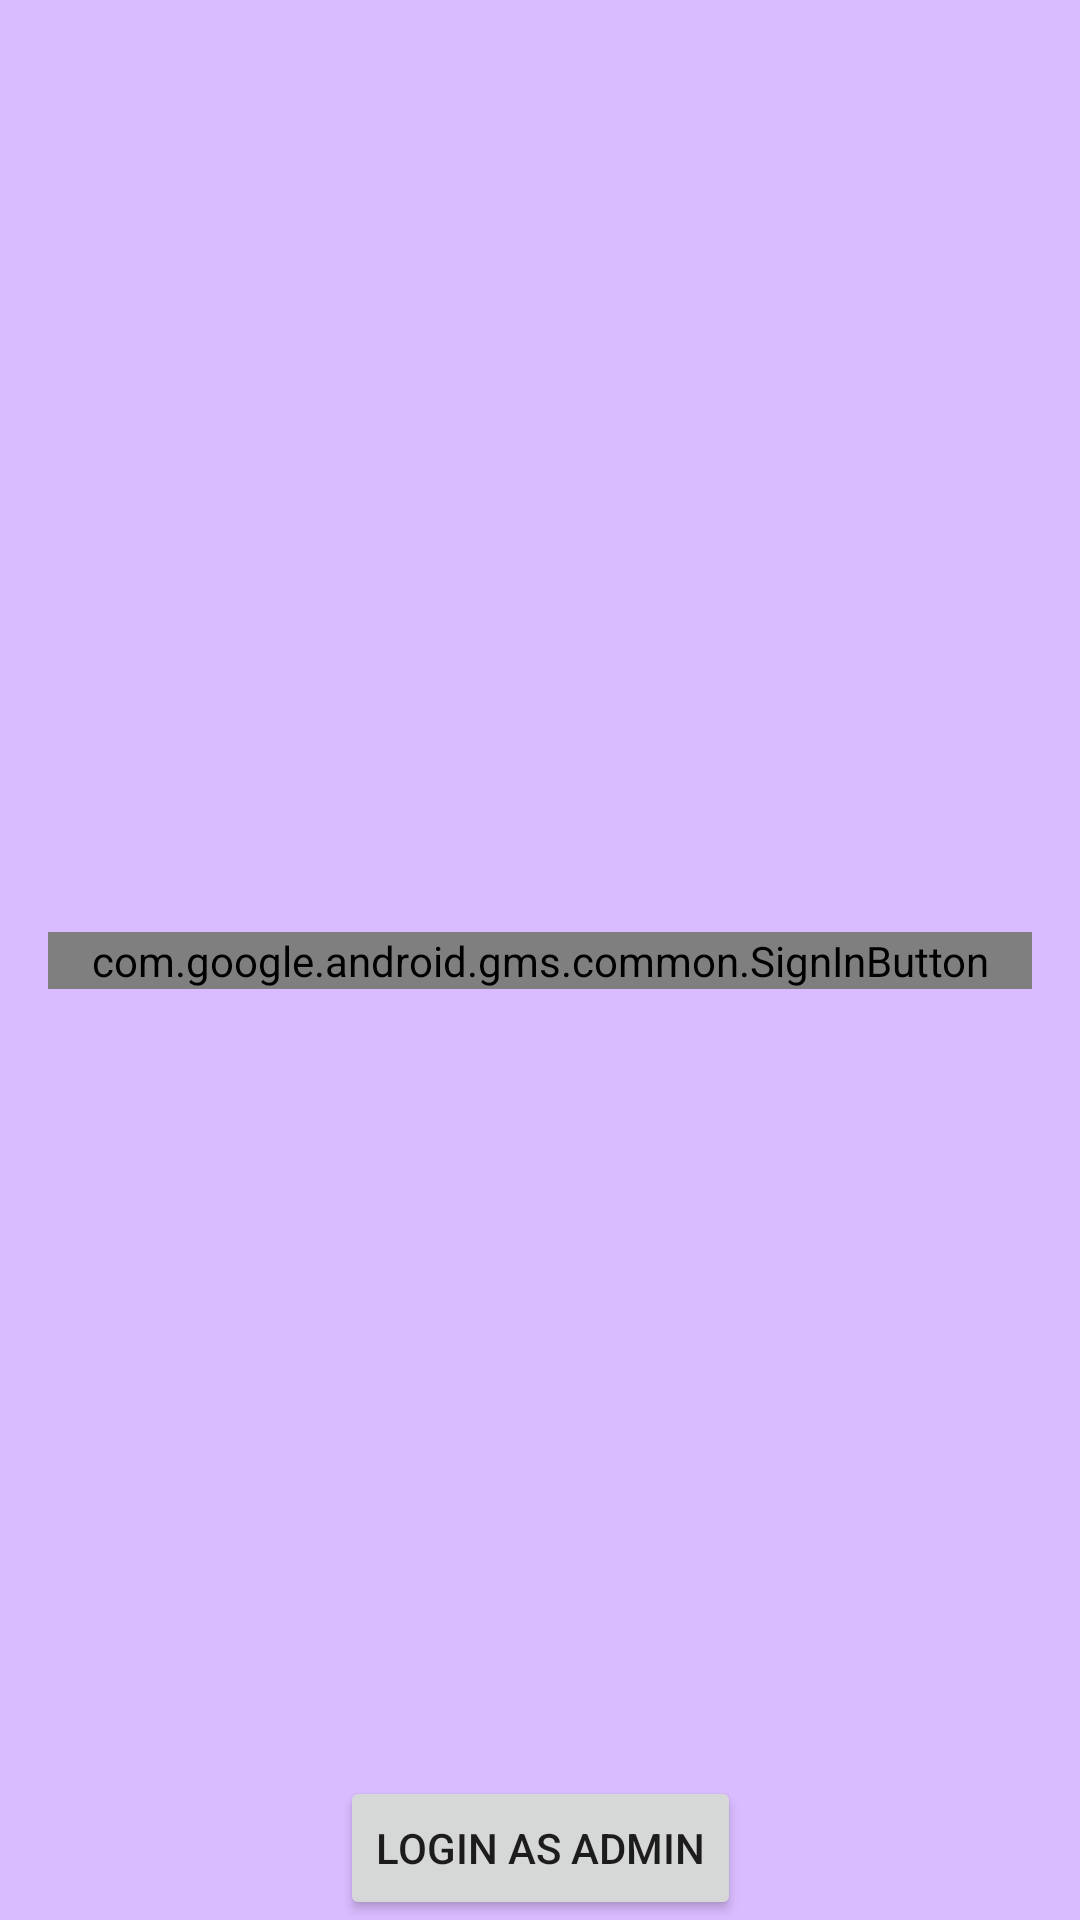

Here is an Android app screen rendered from its layout file. Give the layout XML and the strings, colors and styles it references.
<!-- AndroidManifest.xml: application theme Theme.DailyDiscuss -->
<!-- res/layout/activity_sign_in.xml -->
<?xml version="1.0" encoding="utf-8"?>
<androidx.constraintlayout.widget.ConstraintLayout
    xmlns:android="http://schemas.android.com/apk/res/android"
    xmlns:app="http://schemas.android.com/apk/res-auto"
    xmlns:tools="http://schemas.android.com/tools"
    android:layout_width="match_parent"
    android:layout_height="match_parent"
    tools:context=".activities.SignInActivity"
    android:background="@color/postColor">

    <FrameLayout
        android:id="@+id/fragmentHolder"
        android:layout_width="match_parent"
        android:layout_height="match_parent"
        android:clickable="true"
        />

    <com.google.android.gms.common.SignInButton
        android:id="@+id/signInButton"
        android:layout_width="0dp"
        android:layout_height="wrap_content"
        android:layout_margin="16dp"
        app:layout_constraintBottom_toBottomOf="parent"
        app:layout_constraintEnd_toEndOf="parent"
        app:layout_constraintStart_toStartOf="parent"
        app:layout_constraintTop_toTopOf="parent"
        android:visibility="visible"
        android:background="@color/design_default_color_primary_dark"
        />

    <ProgressBar
        android:id="@+id/progressBar"
        android:layout_width="wrap_content"
        android:layout_height="wrap_content"
        app:layout_constraintBottom_toBottomOf="parent"
        app:layout_constraintEnd_toEndOf="parent"
        app:layout_constraintStart_toStartOf="parent"
        app:layout_constraintTop_toTopOf="parent"
        android:visibility="gone" />

    <Button
        android:id="@+id/adminLoginButton"
        android:layout_width="wrap_content"
        android:layout_height="wrap_content"
        android:text="@string/login_as_admin"
        app:layout_constraintBottom_toBottomOf="parent"
        app:layout_constraintRight_toRightOf="parent"
        app:layout_constraintLeft_toLeftOf="parent"
        android:onClick="adminLogin"
        />

</androidx.constraintlayout.widget.ConstraintLayout>
<!-- resources referenced by this layout -->
<resources>
  <color name="postColor">#D9BBFF</color>
  <string name="login_as_admin">Login as Admin</string>
  <style name="Theme.DailyDiscuss" parent="Theme.MaterialComponents.DayNight.DarkActionBar">
          
          <item name="colorPrimary">@color/purple_500</item>
          <item name="colorPrimaryVariant">@color/purple_700</item>
          <item name="colorOnPrimary">@color/white</item>
          
          <item name="colorSecondary">@color/teal_200</item>
          <item name="colorSecondaryVariant">@color/teal_700</item>
          <item name="colorOnSecondary">@color/black</item>
          
          <item name="android:statusBarColor" tools:targetApi="l">?attr/colorPrimaryVariant</item>
          
      </style>
  <color name="purple_500">#FF6200EE</color>
  <color name="purple_700">#FF3700B3</color>
  <color name="white">#FFFFFFFF</color>
  <color name="teal_200">#FF03DAC5</color>
  <color name="teal_700">#FF018786</color>
  <color name="black">#FF000000</color>
</resources>
